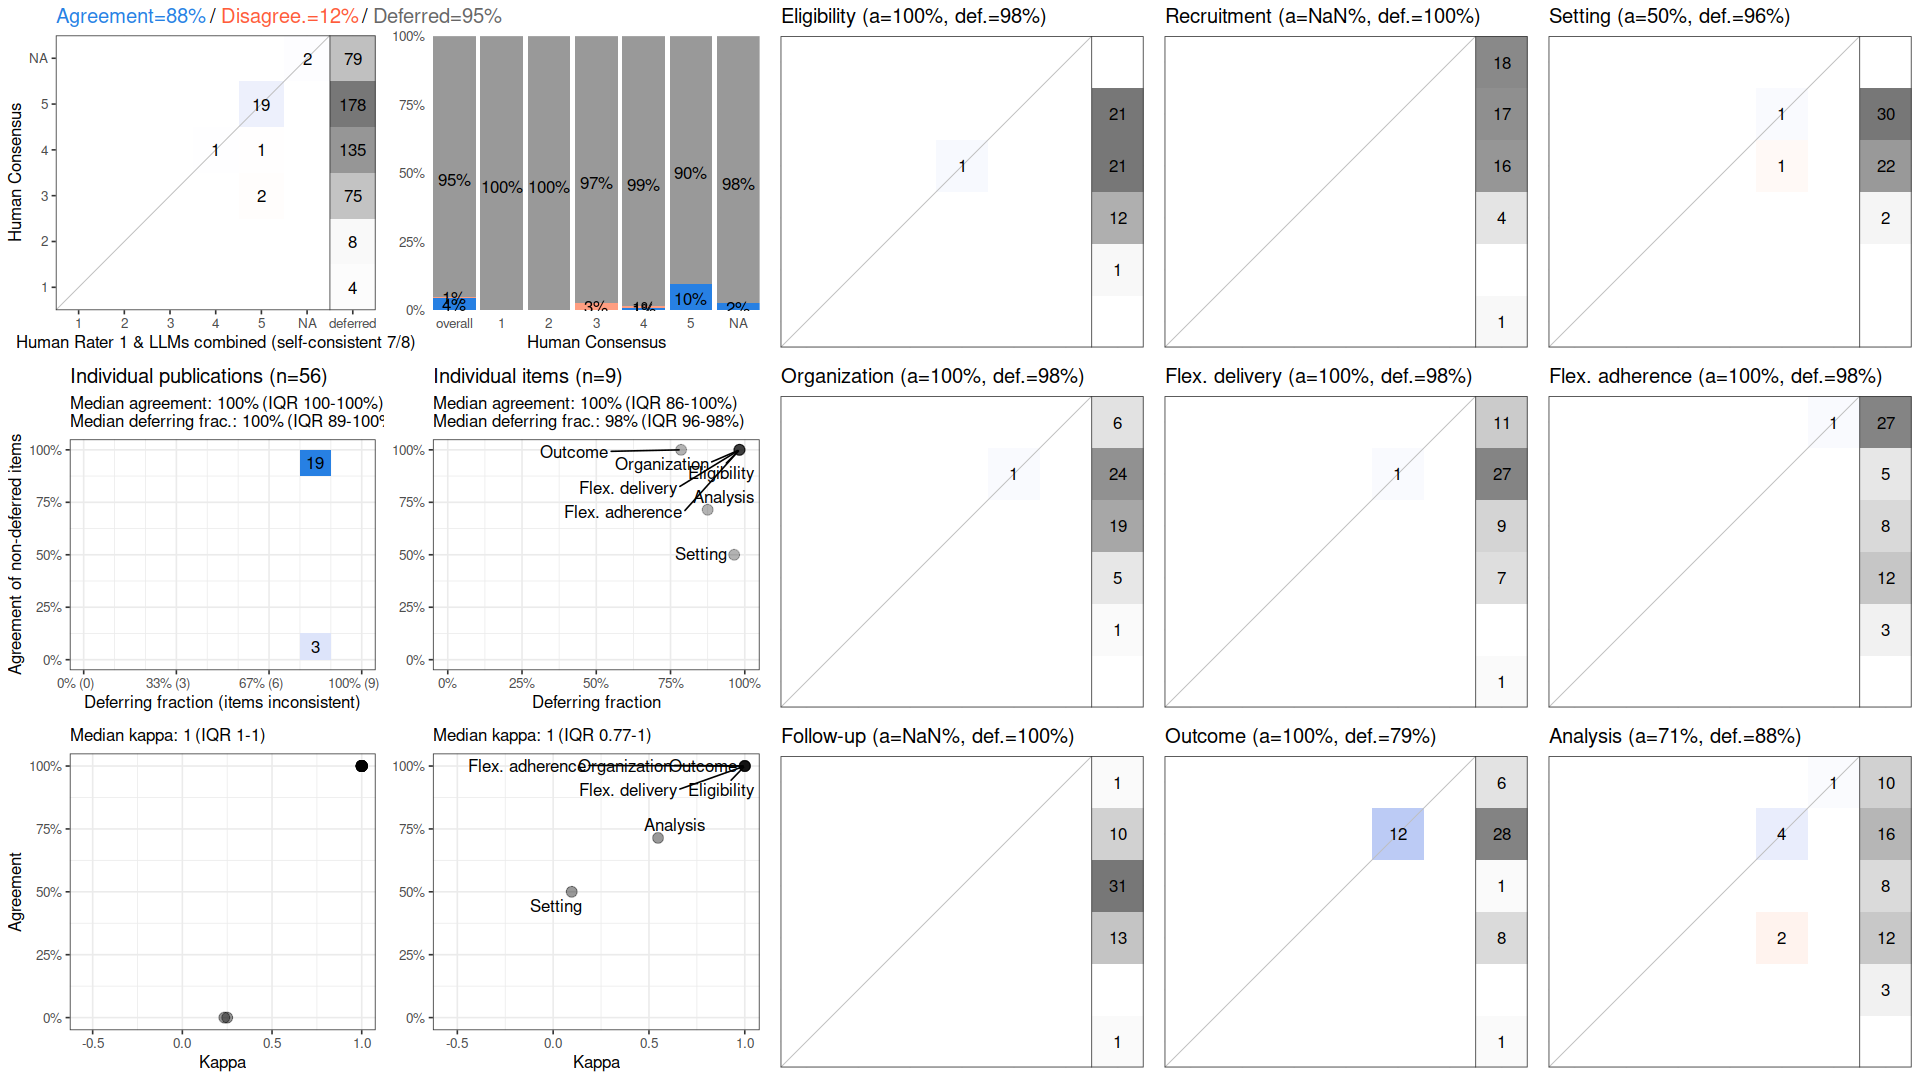

Values plotted in this chart, from the file beside it:
, cohen_kappa_w, cohen_kappa_w_ci_low, cohen_kappa_w_ci_high, agreement, agreement_ci_low, agreement_ci_high, deferring_fraction, deferring_fraction_ci_low, deferring_fraction_ci_high
combined, 0.8107, 0.5297, 1, 0.88, 0.7143, 1, 0.9504, 0.9345, 0.9683
Eligibility, 1, NA, NA, 1, NA, NA, 0.9821, NA, NA
Recruitment, NA, NA, NA, NA, NA, NA, 1, NA, NA
Setting, 0.09677, NA, NA, 0.5, NA, NA, 0.9643, NA, NA
Organization, 1, NA, NA, 1, NA, NA, 0.9821, NA, NA
Flex. delivery, 1, NA, NA, 1, NA, NA, 0.9821, NA, NA
Flex. adherence, 1, NA, NA, 1, NA, NA, 0.9821, NA, NA
Follow-up, NA, NA, NA, NA, NA, NA, 1, NA, NA
Outcome, 1, NA, NA, 1, NA, NA, 0.7857, NA, NA
Analysis, 0.5475, NA, NA, 0.7143, NA, NA, 0.875, NA, NA
